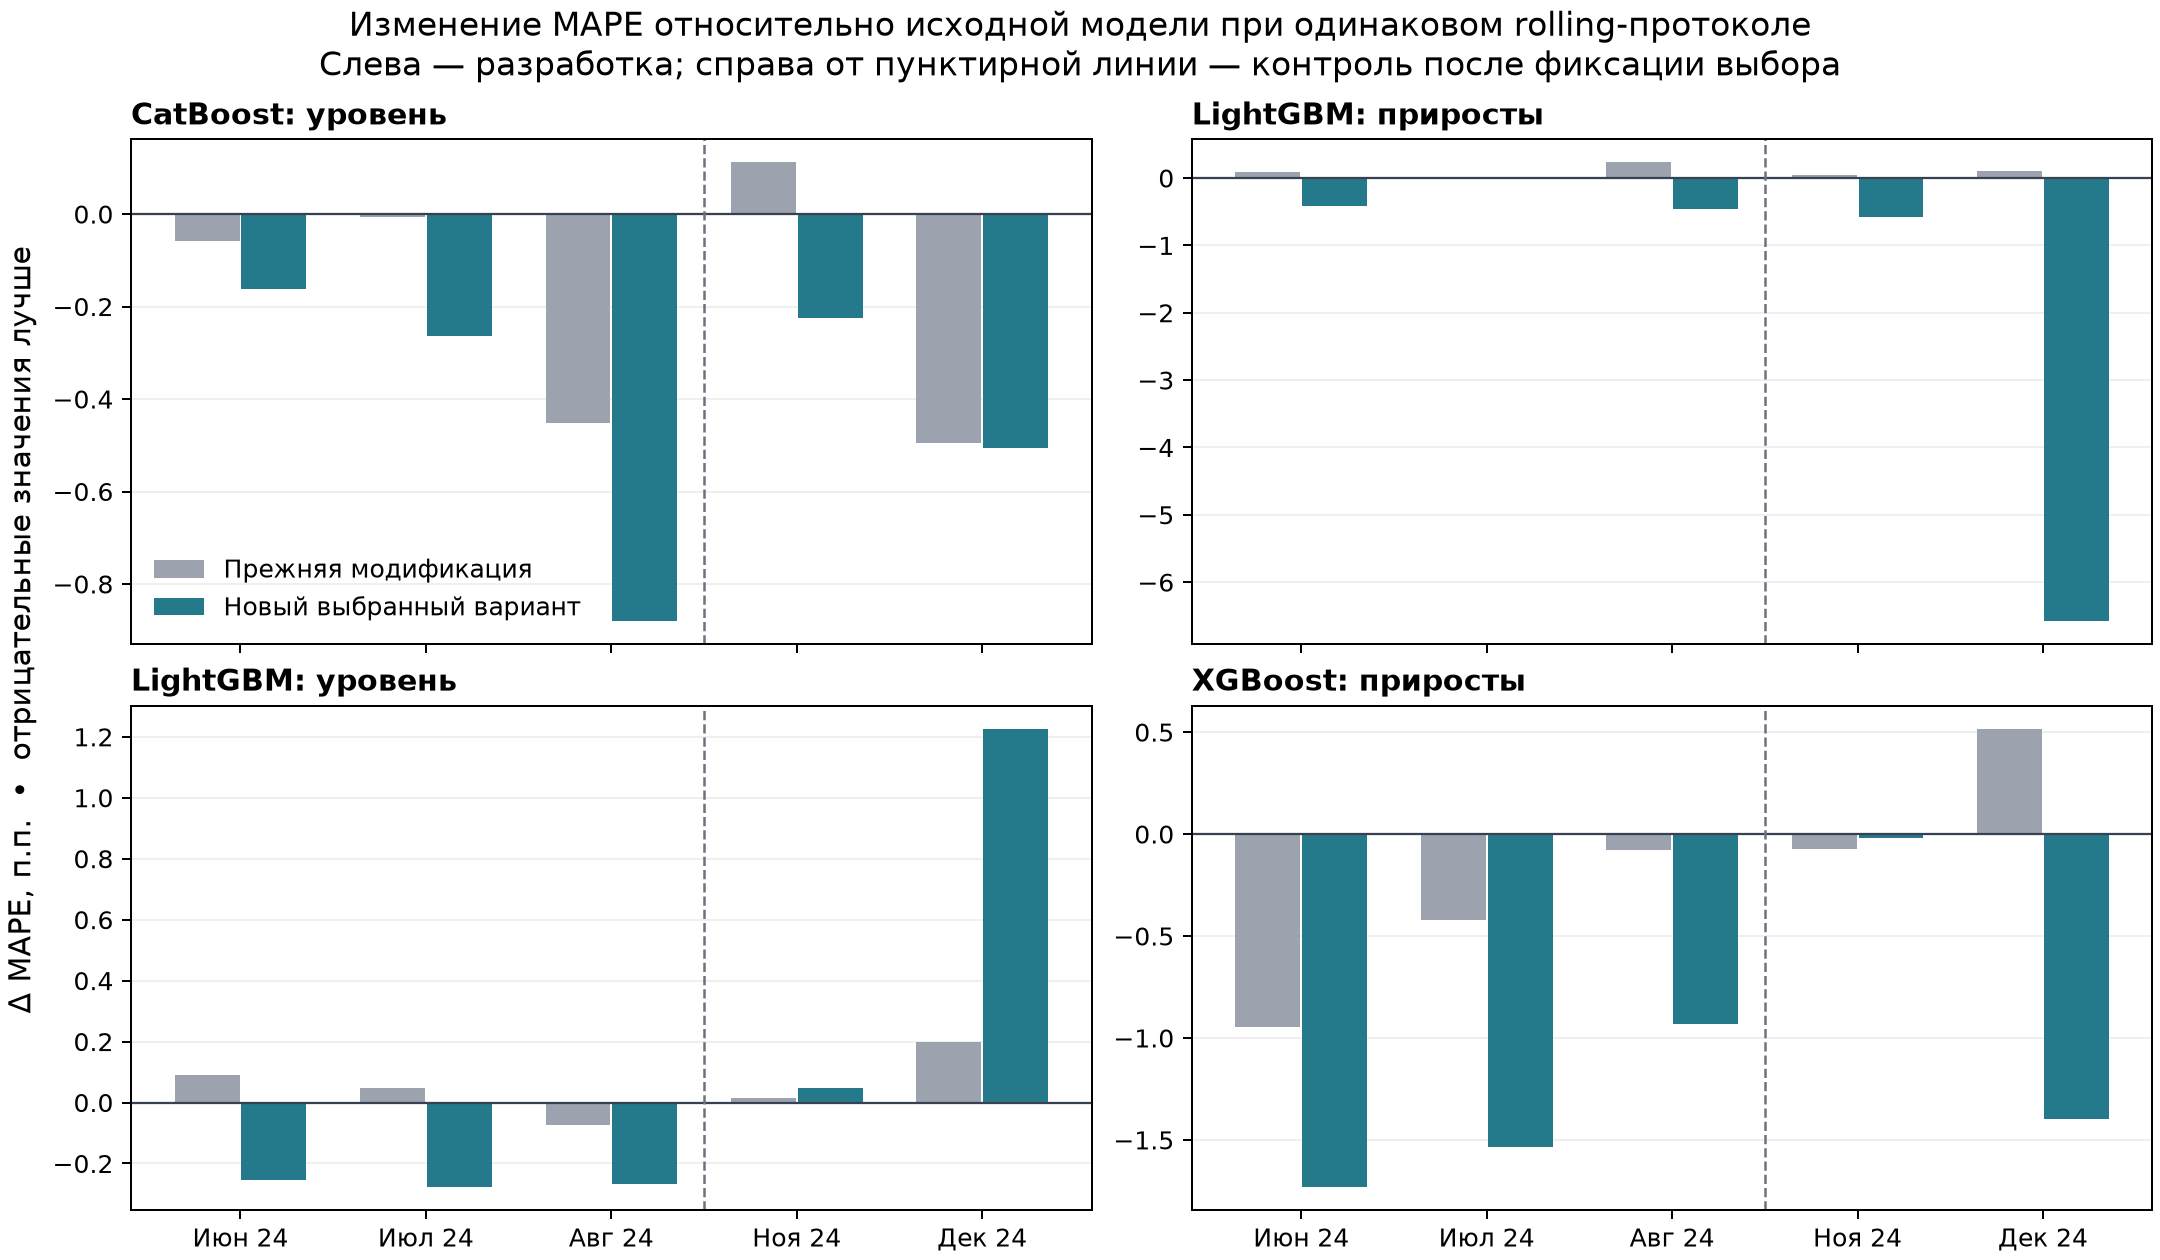

The file beside this chart, header and first rows:
model, fold, previous, selected
catboost_log_level, 2024-06, -0.05859, -0.1624
catboost_log_level, 2024-07, -0.006276, -0.2628
catboost_log_level, 2024-08, -0.4522, -0.8798
catboost_log_level, 2024-11, 0.1118, -0.2239
catboost_log_level, 2024-12, -0.4956, -0.5063
lightgbm_log_diff, 2024-06, 0.09192, -0.4092
lightgbm_log_diff, 2024-07, 0.01281, -0.0006388
lightgbm_log_diff, 2024-08, 0.2329, -0.4621
lightgbm_log_diff, 2024-11, 0.03774, -0.5713
lightgbm_log_diff, 2024-12, 0.1087, -6.575
lightgbm_log_level, 2024-06, 0.08926, -0.2532
lightgbm_log_level, 2024-07, 0.0469, -0.2774
lightgbm_log_level, 2024-08, -0.0749, -0.2677
lightgbm_log_level, 2024-11, 0.0144, 0.04885
lightgbm_log_level, 2024-12, 0.2, 1.227
xgboost_log_diff, 2024-06, -0.9449, -1.731
xgboost_log_diff, 2024-07, -0.4218, -1.536
xgboost_log_diff, 2024-08, -0.07599, -0.9327
xgboost_log_diff, 2024-11, -0.0736, -0.0176
xgboost_log_diff, 2024-12, 0.5177, -1.397
